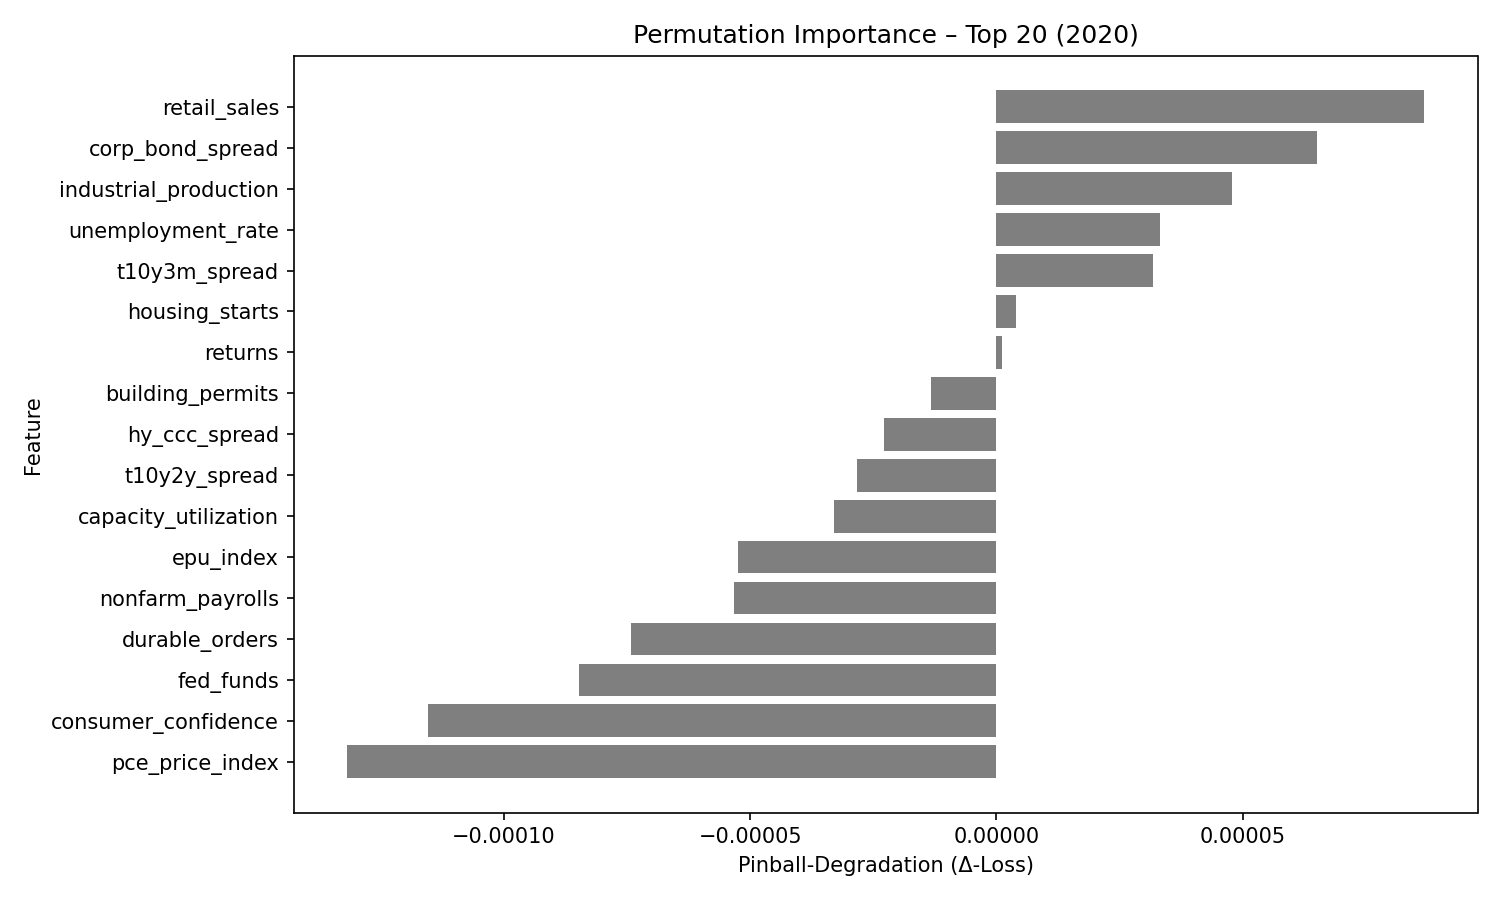

Source data for this figure (header and first rows):
feature, pinball_degradation
retail_sales, 8.6735e-05
corp_bond_spread, 6.516185e-05
industrial_production, 4.7847163e-05
unemployment_rate, 3.3267774e-05
t10y3m_spread, 3.1696633e-05
housing_starts, 3.9972365e-06
returns, 1.1008233e-06
building_permits, -1.3356097e-05
hy_ccc_spread, -2.2874214e-05
t10y2y_spread, -2.8231181e-05
capacity_utilization, -3.295904e-05
epu_index, -5.2454416e-05
nonfarm_payrolls, -5.3260475e-05
durable_orders, -7.428555e-05
fed_funds, -8.4736384e-05
consumer_confidence, -0.0001154
pce_price_index, -0.0001318
